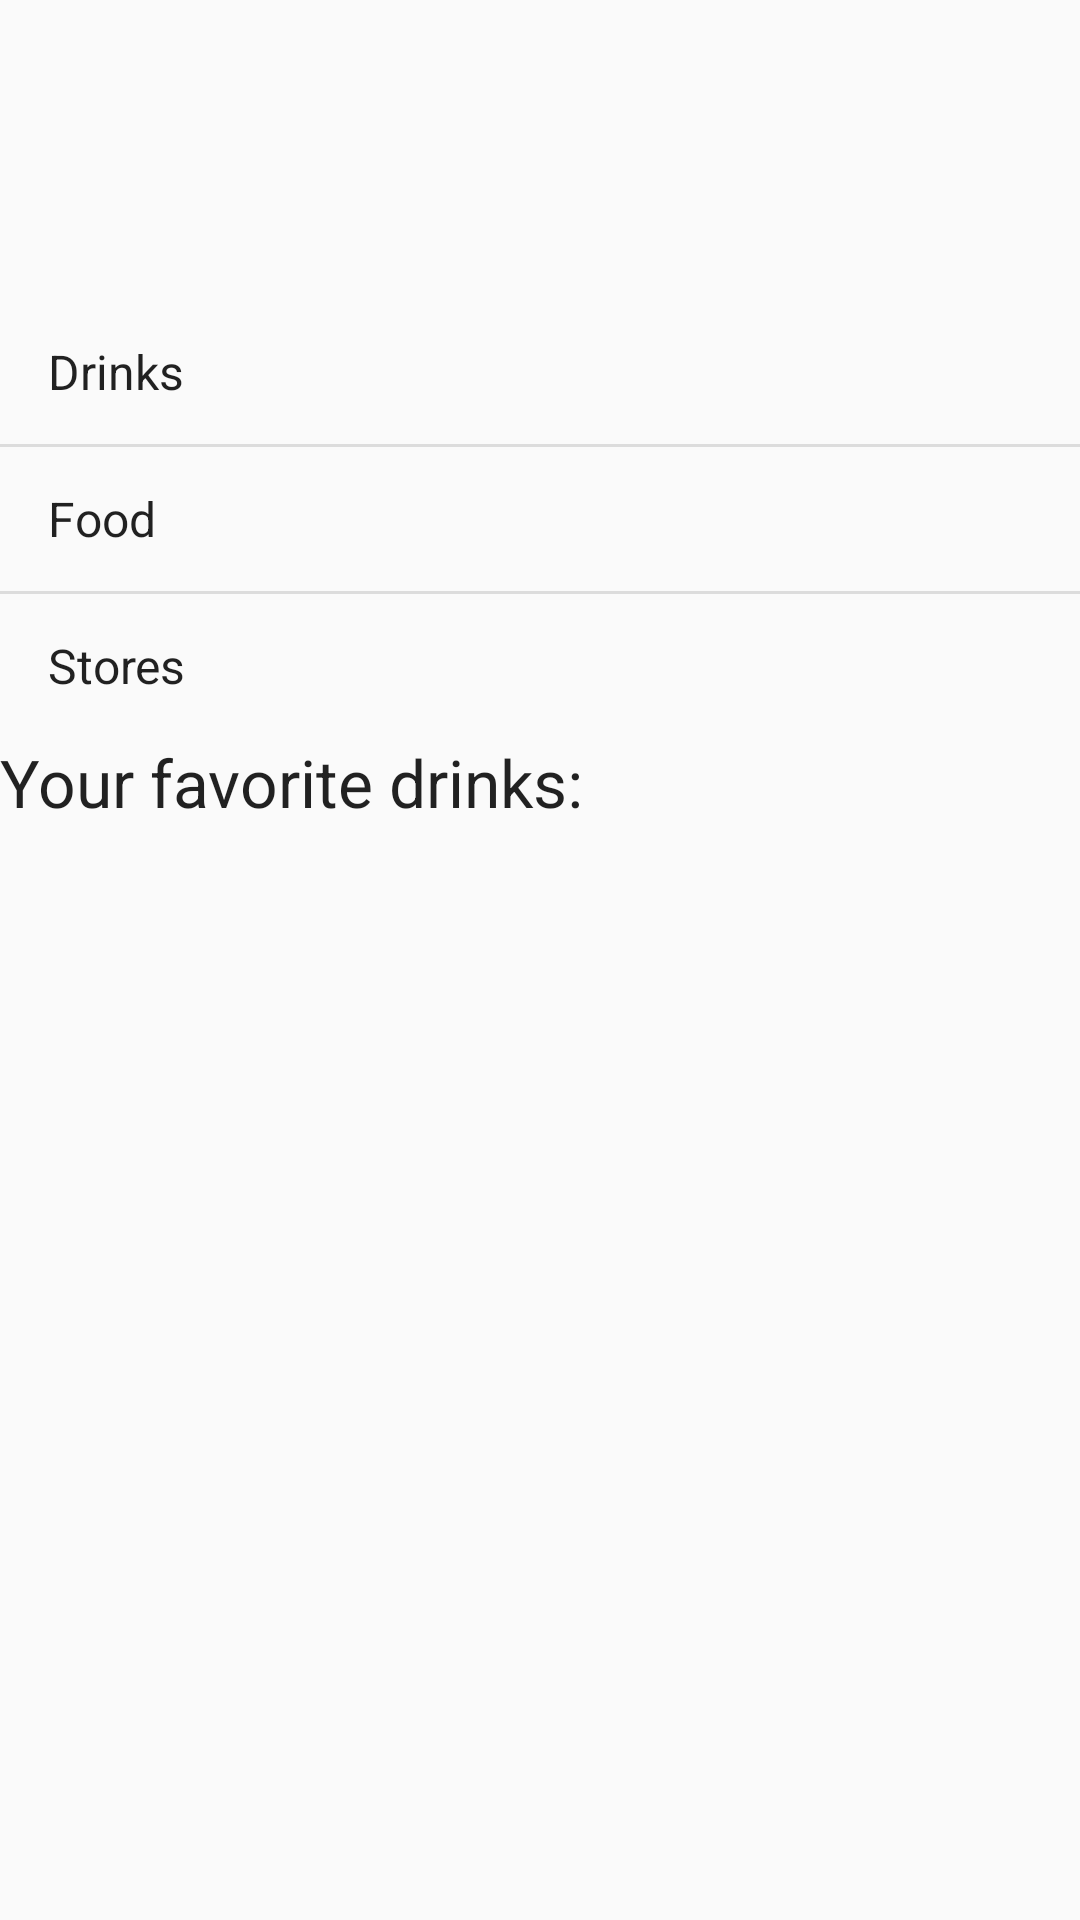

Write the Android layout XML for this screen, with the resource values it uses.
<!-- AndroidManifest.xml: application theme AppTheme -->
<!-- res/layout/fragment_list.xml -->
<?xml version="1.0" encoding="utf-8"?>
<LinearLayout xmlns:android="http://schemas.android.com/apk/res/android"
    xmlns:tools="http://schemas.android.com/tools"
    xmlns:app="http://schemas.android.com/apk/res-auto"
    android:orientation="vertical"
    android:layout_width="match_parent"
    android:layout_height="match_parent"
    tools:context=".fragment.ListFragment">

    <ImageView
        android:id="@+id/imageView"
        android:layout_width="200dp"
        android:layout_height="100dp"
        android:contentDescription="@string/starbuzz_logo"
        android:src="@mipmap/starbuzz_logo"
        app:srcCompat="@mipmap/starbuzz_logo" />

    <ListView
        android:id="@+id/list_options"
        android:layout_width="match_parent"
        android:layout_height="wrap_content"
        android:entries="@array/options" />
    <TextView
        android:id="@+id/textView2"
        android:layout_width="match_parent"
        android:layout_height="wrap_content"
        android:text="@string/favorites"
        android:textAppearance="@style/TextAppearance.AppCompat.Large"/>

    <ListView
        android:id="@+id/list_favorites"
        android:layout_width="match_parent"
        android:layout_height="wrap_content" />



</LinearLayout>
<!-- resources referenced by this layout -->
<resources>
  <string-array name="options">
          <item>Drinks</item>
          <item>Food</item>
          <item>Stores</item>
      </string-array>
  <string name="favorites">Your favorite drinks:</string>
  <string name="starbuzz_logo">Starbuzz logo</string>
  <style name="AppTheme" parent="Theme.AppCompat.Light.NoActionBar">
          
          <item name="colorPrimary">@color/colorPrimary</item>
          <item name="colorPrimaryDark">@color/colorPrimaryDark</item>
          <item name="colorAccent">@color/colorAccent</item>
      </style>
  <!-- not gathered from this repository: default colours our renderer supplied (Android Studio template values) -->
  <color name="colorPrimary">#FF6200EE</color>
  <color name="colorPrimaryDark">#FF3700B3</color>
  <color name="colorAccent">#FF03DAC5</color>
</resources>
